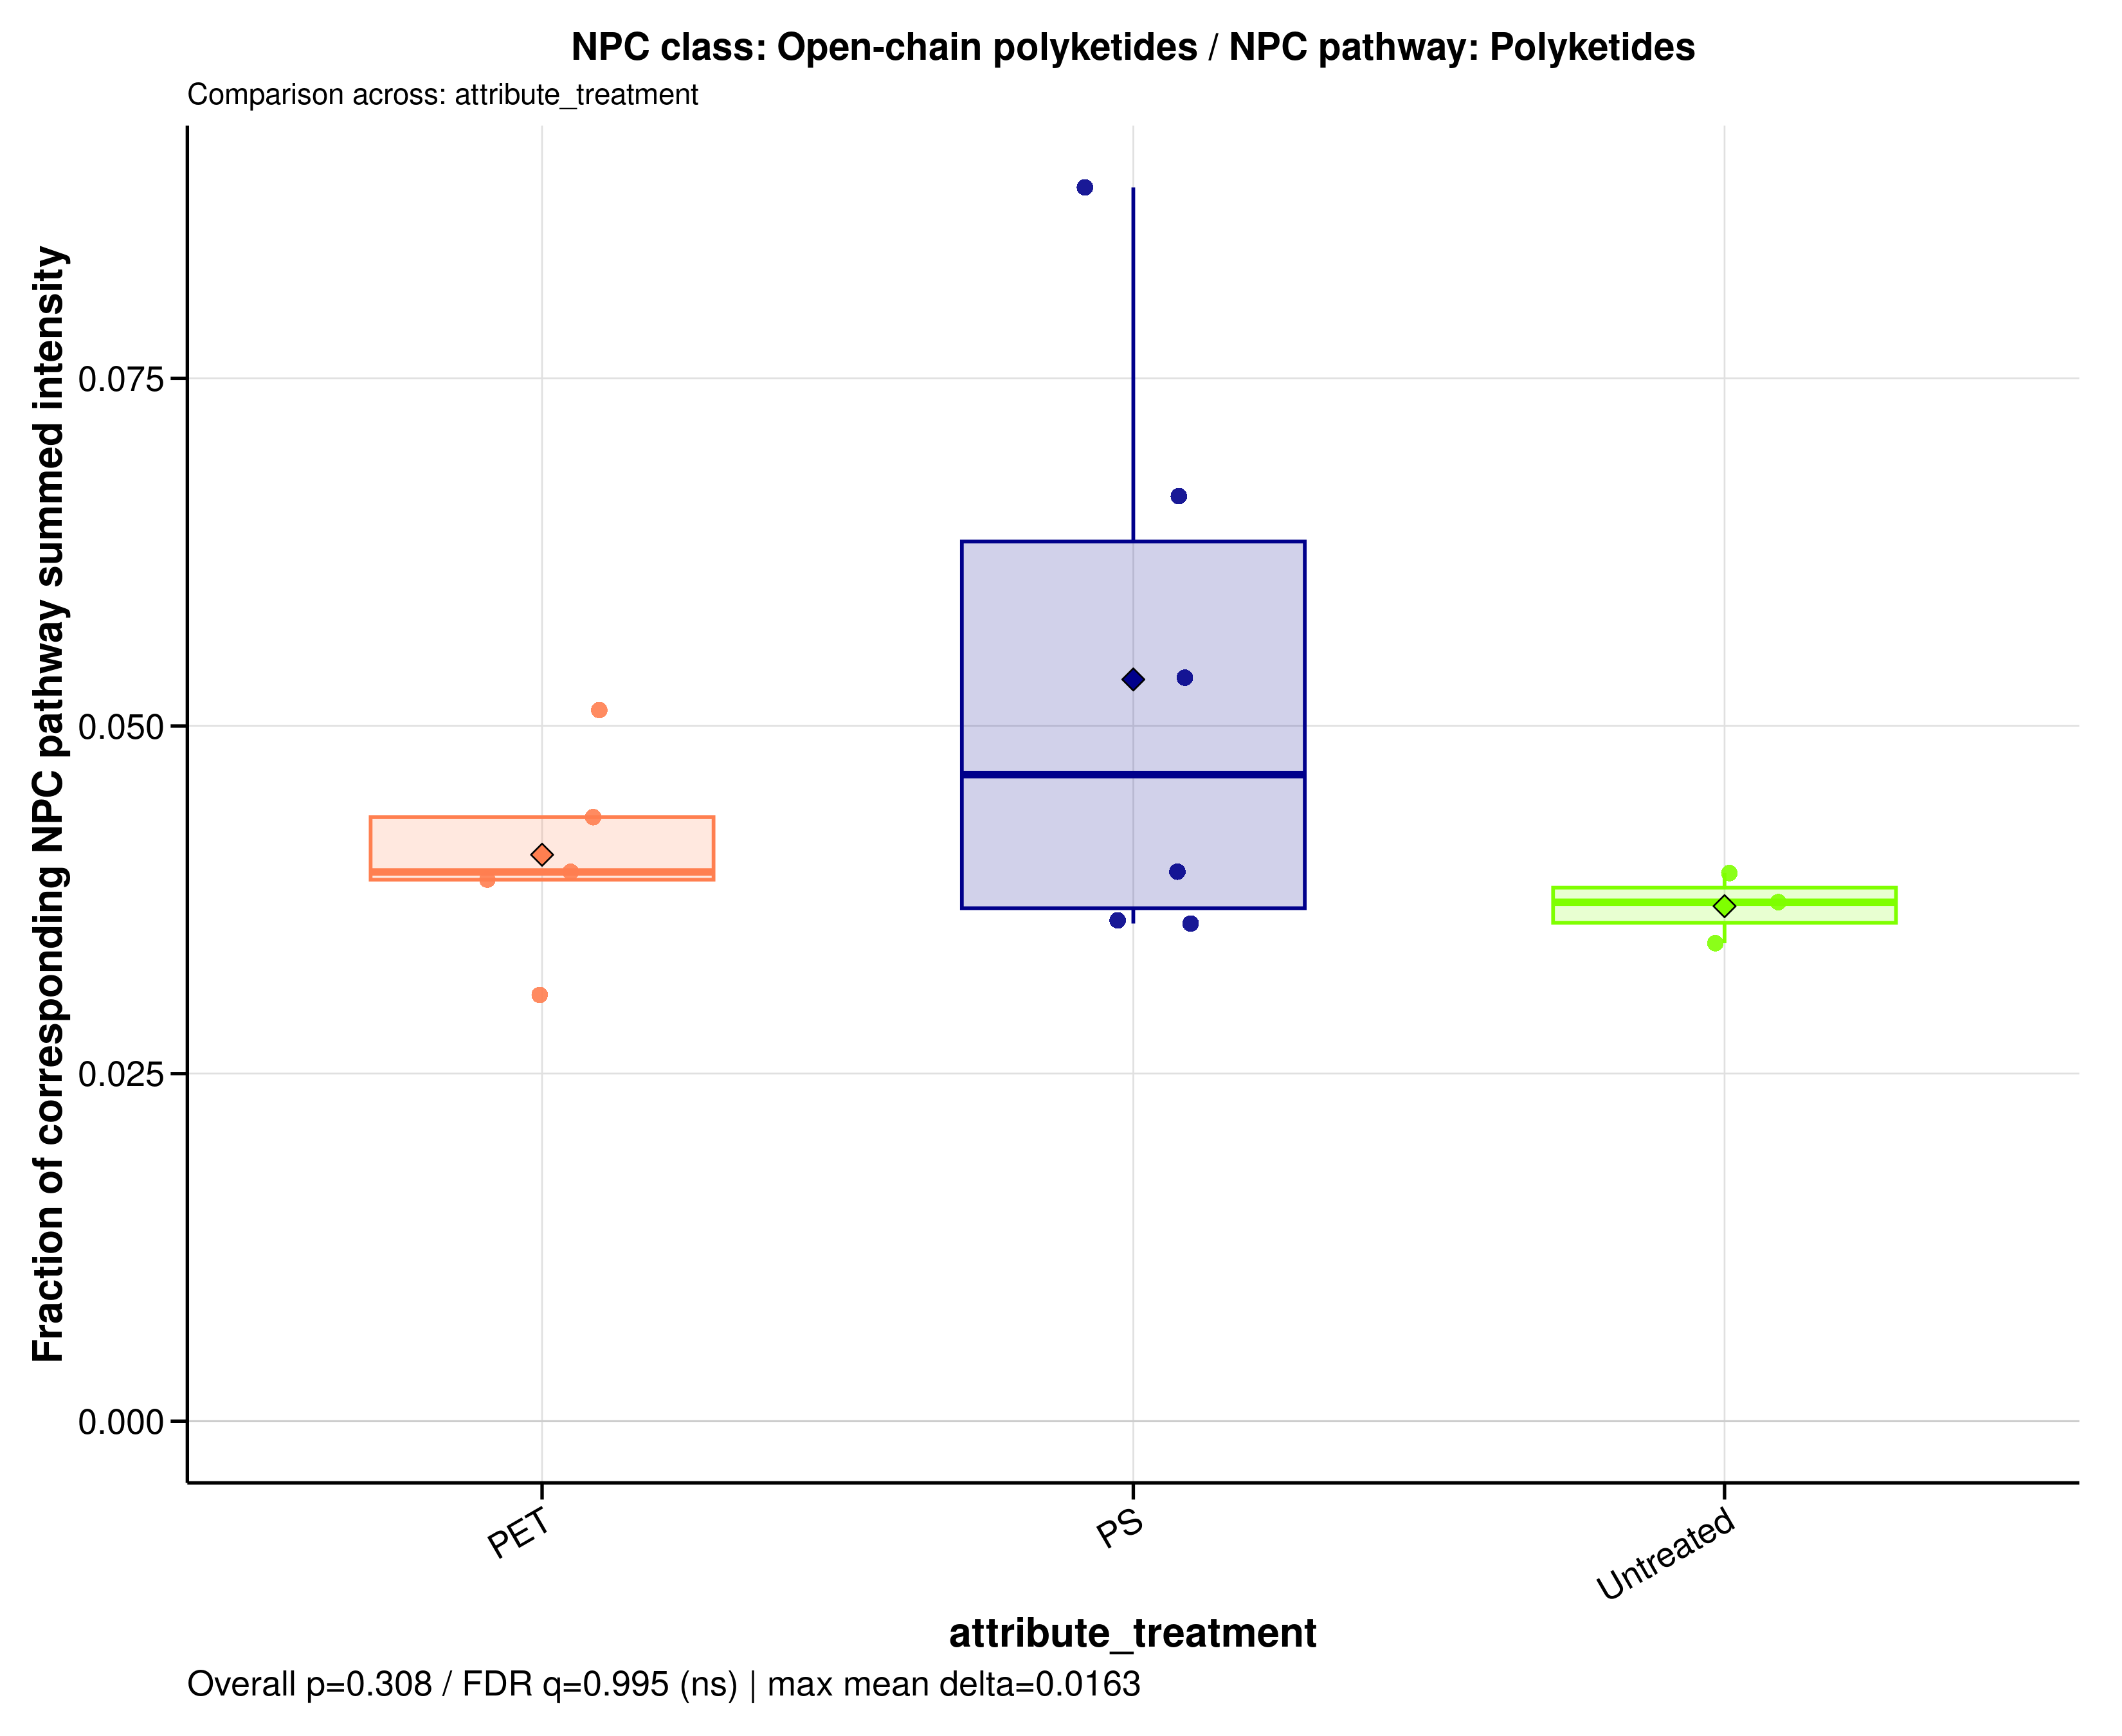

The table this chart was drawn from, first rows:
sample_id	group	data_source	numerator_level	numerator_term	numerator_class	denominator_level	denominator_term	npc_pathway	npc_superclass	npc_class	ratio_label	ratio_plot_label	numerator_n_features	denominator_n_features	numerator_summed_intensity	denominator_summed_intensity	ratio	npc_overall_test	npc_overall_p_value	npc_overall_q_value	npc_overall_significance	npc_max_mean_difference	npc_max_median_difference
MDM_160526_PET05	PET	filtered	class	Open-chain polyketides	Open-chain polyketides	pathway	Polyketides	Polyketides	Linear polyketides | Macrolides	Open-chain polyketides	NPC class: Open-chain polyketides / NPC …	Open-chain polyketides	7	144	1.121	25.81	0.04344	kruskal_wallis	0.3082	0.9948	ns	0.01631	0.009182
MDM_160526_PET100	PET	filtered	class	Open-chain polyketides	Open-chain polyketides	pathway	Polyketides	Polyketides	Linear polyketides | Macrolides	Open-chain polyketides	NPC class: Open-chain polyketides / NPC …	Open-chain polyketides	7	144	1.887	36.9	0.05115	kruskal_wallis	0.3082	0.9948	ns	0.01631	0.009182
MDM_160526_PS05	PS	filtered	class	Open-chain polyketides	Open-chain polyketides	pathway	Polyketides	Polyketides	Linear polyketides | Macrolides	Open-chain polyketides	NPC class: Open-chain polyketides / NPC …	Open-chain polyketides	7	144	0.9107	23.04	0.03953	kruskal_wallis	0.3082	0.9948	ns	0.01631	0.009182
MDM_160526_PS100	PS	filtered	class	Open-chain polyketides	Open-chain polyketides	pathway	Polyketides	Polyketides	Linear polyketides | Macrolides	Open-chain polyketides	NPC class: Open-chain polyketides / NPC …	Open-chain polyketides	7	144	3.856	43.46	0.08873	kruskal_wallis	0.3082	0.9948	ns	0.01631	0.009182
MDM_160526_untreated	Untreated	filtered	class	Open-chain polyketides	Open-chain polyketides	pathway	Polyketides	Polyketides	Linear polyketides | Macrolides	Open-chain polyketides	NPC class: Open-chain polyketides / NPC …	Open-chain polyketides	7	144	1.067	28.59	0.03732	kruskal_wallis	0.3082	0.9948	ns	0.01631	0.009182
MDM_A_190626_PET05	PET	filtered	class	Open-chain polyketides	Open-chain polyketides	pathway	Polyketides	Polyketides	Linear polyketides | Macrolides	Open-chain polyketides	NPC class: Open-chain polyketides / NPC …	Open-chain polyketides	7	144	0	0	NA	kruskal_wallis	0.3082	0.9948	ns	0.01631	0.009182
MDM_A_190626_PET100	PET	filtered	class	Open-chain polyketides	Open-chain polyketides	pathway	Polyketides	Polyketides	Linear polyketides | Macrolides	Open-chain polyketides	NPC class: Open-chain polyketides / NPC …	Open-chain polyketides	7	144	2.092	68.24	0.03066	kruskal_wallis	0.3082	0.9948	ns	0.01631	0.009182
MDM_A_190626_PS05	PS	filtered	class	Open-chain polyketides	Open-chain polyketides	pathway	Polyketides	Polyketides	Linear polyketides | Macrolides	Open-chain polyketides	NPC class: Open-chain polyketides / NPC …	Open-chain polyketides	7	144	2.096	58.19	0.03602	kruskal_wallis	0.3082	0.9948	ns	0.01631	0.009182
MDM_A_190626_PS100	PS	filtered	class	Open-chain polyketides	Open-chain polyketides	pathway	Polyketides	Polyketides	Linear polyketides | Macrolides	Open-chain polyketides	NPC class: Open-chain polyketides / NPC …	Open-chain polyketides	7	144	1.908	35.67	0.05348	kruskal_wallis	0.3082	0.9948	ns	0.01631	0.009182
MDM_A_190626_untreated	Untreated	filtered	class	Open-chain polyketides	Open-chain polyketides	pathway	Polyketides	Polyketides	Linear polyketides | Macrolides	Open-chain polyketides	NPC class: Open-chain polyketides / NPC …	Open-chain polyketides	7	144	2.287	66.54	0.03437	kruskal_wallis	0.3082	0.9948	ns	0.01631	0.009182
MDM_B_120626_PS05	PS	filtered	class	Open-chain polyketides	Open-chain polyketides	pathway	Polyketides	Polyketides	Linear polyketides | Macrolides	Open-chain polyketides	NPC class: Open-chain polyketides / NPC …	Open-chain polyketides	7	144	1.755	49.04	0.03579	kruskal_wallis	0.3082	0.9948	ns	0.01631	0.009182
MDM_B_190626_PET05	PET	filtered	class	Open-chain polyketides	Open-chain polyketides	pathway	Polyketides	Polyketides	Linear polyketides | Macrolides	Open-chain polyketides	NPC class: Open-chain polyketides / NPC …	Open-chain polyketides	7	144	1.938	49.07	0.0395	kruskal_wallis	0.3082	0.9948	ns	0.01631	0.009182
MDM_B_190626_PET100	PET	filtered	class	Open-chain polyketides	Open-chain polyketides	pathway	Polyketides	Polyketides	Linear polyketides | Macrolides	Open-chain polyketides	NPC class: Open-chain polyketides / NPC …	Open-chain polyketides	7	144	2.215	56.88	0.03894	kruskal_wallis	0.3082	0.9948	ns	0.01631	0.009182
MDM_B_190626_PS100	PS	filtered	class	Open-chain polyketides	Open-chain polyketides	pathway	Polyketides	Polyketides	Linear polyketides | Macrolides	Open-chain polyketides	NPC class: Open-chain polyketides / NPC …	Open-chain polyketides	7	144	3.094	46.52	0.06652	kruskal_wallis	0.3082	0.9948	ns	0.01631	0.009182
MDM_B_190626_untreated	Untreated	filtered	class	Open-chain polyketides	Open-chain polyketides	pathway	Polyketides	Polyketides	Linear polyketides | Macrolides	Open-chain polyketides	NPC class: Open-chain polyketides / NPC …	Open-chain polyketides	7	144	1.665	42.25	0.03942	kruskal_wallis	0.3082	0.9948	ns	0.01631	0.009182
